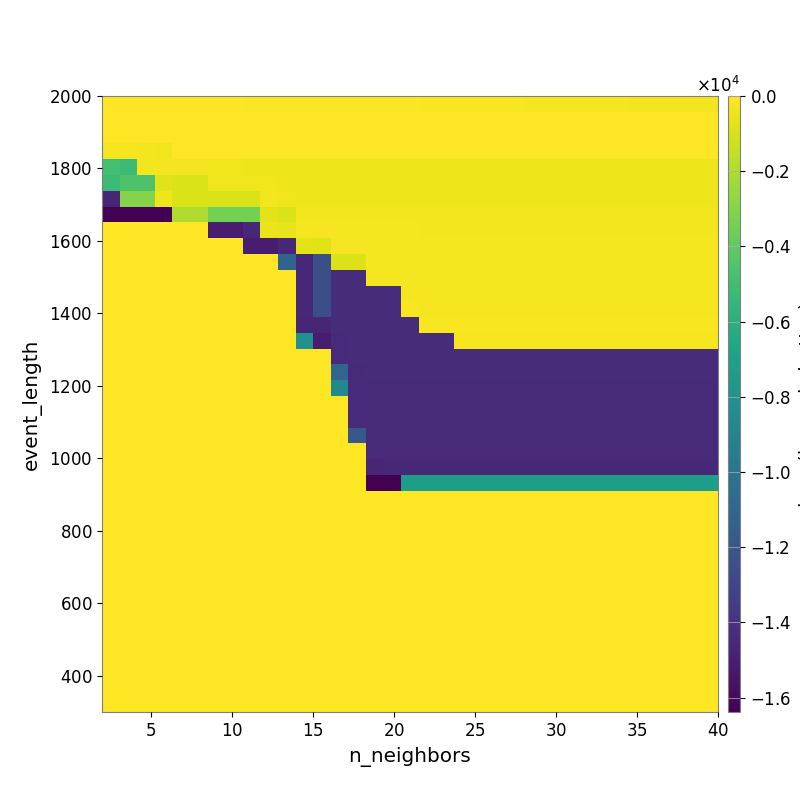

Values plotted in this chart, from the file beside it:
-2.799712240853099487e+01, -3.077799940807969392e+01, -3.615880710259351360e+01, -4.305966397049216710e+01, -4.899966969489094026e+01, -5.272576279191314086e+01, -5.926935306182085128e+01, -6.271459718881216361e+01, -6.710162359437813961e+01, -7.574878112441997757e+01, -8.144847402785660506e+01, -8.814397111687827646e+01, -9.164643495296482456e+01, -9.992569303179583073e+01, -1.050281155922579046e+02, -1.105345741313985997e+02, -1.183033828618315511e+02, -1.268971908629200271e+02, -1.386106616509625553e+02, -1.469569987249780922e+02, -1.551834007187757152e+02, -1.646494633818434750e+02, -1.764855233936505954e+02, -1.876110647655955290e+02
-2.191012402760412314e+01, -2.293499942712389483e+01, -2.394486649741186568e+01, -2.603793631356130334e+01, -2.711683239626290387e+01, -2.711683239626290387e+01, -3.372629945196724321e+01, -3.372629945196724321e+01, -3.372629945196724321e+01, -3.691271950026052195e+01, -3.830473092523761380e+01, -3.600077506642458047e+01, -3.561779334969341448e+01, -3.430181878315994481e+01, -2.962656636868181437e+01, -3.018181595109625448e+01, -3.021388623867987278e+01, -3.058863433016074040e+01, -3.034117704685194639e+01, -3.101837753690858079e+01, -3.175600557676096614e+01, -3.291698499654204824e+01, -3.380606887437274111e+01, -3.394013418771729818e+01
-2.370826578493403503e+01, -2.370826578493403503e+01, -2.650751579665951141e+01, -2.799546102334173625e+01, -2.389952787813587065e+01, -2.389952787813587065e+01, -3.001459391770413987e+01, -3.001459391770413987e+01, -3.130125216875053695e+01, -3.256823386685955057e+01, -3.418906203962450263e+01, -3.672261178140936977e+01, -3.672261178140936977e+01, -3.672261178140936977e+01, -3.672261178140936977e+01, -3.766289616480203506e+01, -3.469291442779204715e+01, -3.469291442779204715e+01, -3.469291442779204715e+01, -3.469291442779204715e+01, -3.469291442779204715e+01, -3.469291442779204715e+01, -3.469291442779204715e+01, -3.469291442779204715e+01
-2.554567812862378560e+02, -2.554567812862378560e+02, -2.760970681903550030e+02, -3.465492051818638402e+02, -2.898138072241483343e+01, -2.898138072241483343e+01, -3.416643572850441757e+01, -3.595403450412860735e+01, -3.777077909577015191e+01, -4.324986272205786975e+01, -4.214195766512558095e+01, -4.390576978685135145e+01, -4.390576978685135145e+01, -4.569389598738667502e+01, -4.569389598738667502e+01, -4.569389598738667502e+01, -4.569389598738667502e+01, -4.569389598738667502e+01, -4.569389598738667502e+01, -4.569389598738667502e+01, -4.569389598738667502e+01, -4.569389598738667502e+01, -4.569389598738667502e+01, -4.569389598738667502e+01
-4.895510143599301045e+03, -5.183939766316220812e+03, -2.638719748464719146e+02, -3.024981687301636839e+02, -3.024981687301636839e+02, -3.024981687301636839e+02, -3.508823986130900607e+02, -3.508823986130900607e+02, -4.374040823561300044e+02, -4.347012003072925950e+02, -4.347012003072925950e+02, -4.358036642127523237e+02, -4.358036642127523237e+02, -4.440883271470591467e+02, -4.440883271470591467e+02, -4.440883271470591467e+02, -4.440883271470591467e+02, -4.440883271470591467e+02, -4.440883271470591467e+02, -4.440883271470591467e+02, -4.440883271470591467e+02, -4.440883271470591467e+02, -4.440883271470591467e+02, -4.440883271470591467e+02
-5.211877870445970075e+03, -4.557147333322222039e+03, -4.557147333322222039e+03, -8.074957505705382346e+02, -9.172696382668153774e+02, -9.172696382668153774e+02, -3.428704850822708750e+02, -3.428704850822708750e+02, -3.686482533820802132e+02, -3.472541829117624843e+02, -4.146793233157579266e+02, -4.146793233157579266e+02, -4.146793233157579266e+02, -4.097324326454135530e+02, -4.097324326454135530e+02, -4.116704634456530698e+02, -4.116704634456530698e+02, -4.116704634456530698e+02, -4.116704634456530698e+02, -4.116704634456530698e+02, -4.116704634456530698e+02, -4.116704634456530698e+02, -4.116704634456530698e+02, -4.116704634456530698e+02
-1.465415068816293387e+04, -3.067868954528351424e+03, -3.067868954528351424e+03, -4.421333920849032211e+02, -9.448635881961201903e+02, -9.448635881961201903e+02, -9.083531969572520666e+02, -9.083531969572520666e+02, -9.083531969572520666e+02, -3.074254182018345887e+02, -3.773247973627023839e+02, -3.915930745578099277e+02, -3.915930745578099277e+02, -3.915930745578099277e+02, -3.915930745578099277e+02, -3.890499543068146977e+02, -3.890499543068146977e+02, -3.918633475384594362e+02, -3.918633475384594362e+02, -3.918633475384594362e+02, -3.918633475384594362e+02, -3.918633475384594362e+02, -3.918633475384594362e+02, -3.918633475384594362e+02
-1.638385583496093750e+04, -1.638385583496093750e+04, -1.638385583496093750e+04, -1.638385583496093750e+04, -1.924056975071405304e+03, -1.924056975071405304e+03, -3.394309639719026109e+03, -3.394309639719026109e+03, -3.394309639719026109e+03, -6.975269556994079494e+02, -8.399584296431901294e+02, -2.918962288589759169e+02, -2.918962288589759169e+02, -2.918962288589759169e+02, -2.918962288589759169e+02, -2.947900371012968890e+02, -2.947900371012968890e+02, -3.003438135515131080e+02, -3.003438135515131080e+02, -3.003438135515131080e+02, -3.003438135515131080e+02, -3.003438135515131080e+02, -3.003438135515131080e+02, -3.003438135515131080e+02
0.000000000000000000e+00, 0.000000000000000000e+00, 0.000000000000000000e+00, 0.000000000000000000e+00, 0.000000000000000000e+00, 0.000000000000000000e+00, -1.504951654215984672e+04, -1.504951654215984672e+04, -1.448139819705986702e+04, -4.580078782807088942e+02, -5.433886068877749267e+02, -2.539959772265090976e+02, -2.539959772265090976e+02, -2.508849251923487316e+02, -2.508849251923487316e+02, -2.559576349445594587e+02, -2.559576349445594587e+02, -2.559576349445594587e+02, -2.632046809590314638e+02, -2.632046809590314638e+02, -2.632046809590314638e+02, -2.632046809590314638e+02, -2.632046809590314638e+02, -2.632046809590314638e+02
0.000000000000000000e+00, 0.000000000000000000e+00, 0.000000000000000000e+00, 0.000000000000000000e+00, 0.000000000000000000e+00, 0.000000000000000000e+00, 0.000000000000000000e+00, 0.000000000000000000e+00, -1.504951654215984672e+04, -1.504951654215984672e+04, -1.448139819705986702e+04, -6.436675086471688019e+02, -7.413567387257603514e+02, -2.360013589796823510e+02, -2.360013589796823510e+02, -2.360013589796823510e+02, -2.360013589796823510e+02, -2.422060777172762869e+02, -2.422060777172762869e+02, -2.422060777172762869e+02, -2.422060777172762869e+02, -2.422060777172762869e+02, -2.422060777172762869e+02, -2.422060777172762869e+02
0.000000000000000000e+00, 0.000000000000000000e+00, 0.000000000000000000e+00, 0.000000000000000000e+00, 0.000000000000000000e+00, 0.000000000000000000e+00, 0.000000000000000000e+00, 0.000000000000000000e+00, 0.000000000000000000e+00, 0.000000000000000000e+00, -1.107745722697214296e+04, -1.448139819705986702e+04, -1.246215788985915606e+04, -8.518784500755784848e+02, -8.518784500755784848e+02, -2.083758718958130203e+02, -2.083758718958130203e+02, -2.168884383951807422e+02, -2.168884383951807422e+02, -2.168884383951807422e+02, -2.168884383951807422e+02, -2.168884383951807422e+02, -2.168884383951807422e+02, -2.168884383951807422e+02
0.000000000000000000e+00, 0.000000000000000000e+00, 0.000000000000000000e+00, 0.000000000000000000e+00, 0.000000000000000000e+00, 0.000000000000000000e+00, 0.000000000000000000e+00, 0.000000000000000000e+00, 0.000000000000000000e+00, 0.000000000000000000e+00, 0.000000000000000000e+00, -1.448139819705986702e+04, -1.246215788985915606e+04, -1.430097909493568477e+04, -1.430097909493568477e+04, -2.079623980496423030e+02, -2.079623980496423030e+02, -2.168884383951807422e+02, -2.168884383951807422e+02, -2.168884383951807422e+02, -2.168884383951807422e+02, -2.168884383951807422e+02, -2.168884383951807422e+02, -2.168884383951807422e+02
0.000000000000000000e+00, 0.000000000000000000e+00, 0.000000000000000000e+00, 0.000000000000000000e+00, 0.000000000000000000e+00, 0.000000000000000000e+00, 0.000000000000000000e+00, 0.000000000000000000e+00, 0.000000000000000000e+00, 0.000000000000000000e+00, 0.000000000000000000e+00, -1.448139819705986702e+04, -1.246215788985915606e+04, -1.430097909493568477e+04, -1.430097909493568477e+04, -1.430097909493568477e+04, -1.430097909493568477e+04, -1.963091393736968939e+02, -1.963091393736968939e+02, -1.963091393736968939e+02, -1.963091393736968939e+02, -1.963091393736968939e+02, -1.963091393736968939e+02, -1.963091393736968939e+02
0.000000000000000000e+00, 0.000000000000000000e+00, 0.000000000000000000e+00, 0.000000000000000000e+00, 0.000000000000000000e+00, 0.000000000000000000e+00, 0.000000000000000000e+00, 0.000000000000000000e+00, 0.000000000000000000e+00, 0.000000000000000000e+00, 0.000000000000000000e+00, -1.448139819705986702e+04, -1.246215788985915606e+04, -1.430097909493568477e+04, -1.430097909493568477e+04, -1.430097909493568477e+04, -1.430097909493568477e+04, -1.712104312643848232e+02, -1.963091393736968939e+02, -1.963091393736968939e+02, -1.963091393736968939e+02, -1.963091393736968939e+02, -1.963091393736968939e+02, -1.963091393736968939e+02
0.000000000000000000e+00, 0.000000000000000000e+00, 0.000000000000000000e+00, 0.000000000000000000e+00, 0.000000000000000000e+00, 0.000000000000000000e+00, 0.000000000000000000e+00, 0.000000000000000000e+00, 0.000000000000000000e+00, 0.000000000000000000e+00, 0.000000000000000000e+00, -1.465414653777230887e+04, -1.465414653777230887e+04, -1.433585156250000000e+04, -1.430097909493568477e+04, -1.430097909493568477e+04, -1.430097909493568477e+04, -1.430097909493568477e+04, -1.852541743494834350e+02, -1.852541743494834350e+02, -1.852541743494834350e+02, -1.852541743494834350e+02, -1.852541743494834350e+02, -1.852541743494834350e+02
0.000000000000000000e+00, 0.000000000000000000e+00, 0.000000000000000000e+00, 0.000000000000000000e+00, 0.000000000000000000e+00, 0.000000000000000000e+00, 0.000000000000000000e+00, 0.000000000000000000e+00, 0.000000000000000000e+00, 0.000000000000000000e+00, 0.000000000000000000e+00, -8.191851318359375000e+03, -1.504951629801922172e+04, -1.439008355609957835e+04, -1.430097909493568477e+04, -1.430097909493568477e+04, -1.430097909493568477e+04, -1.430097909493568477e+04, -1.430097909493568477e+04, -1.430097909493568477e+04, -1.981643748924445561e+02, -1.981643748924445561e+02, -1.981643748924445561e+02, -1.981643748924445561e+02
0.000000000000000000e+00, 0.000000000000000000e+00, 0.000000000000000000e+00, 0.000000000000000000e+00, 0.000000000000000000e+00, 0.000000000000000000e+00, 0.000000000000000000e+00, 0.000000000000000000e+00, 0.000000000000000000e+00, 0.000000000000000000e+00, 0.000000000000000000e+00, 0.000000000000000000e+00, 0.000000000000000000e+00, -1.439008355609957835e+04, -1.433585131835937500e+04, -1.430097909493568477e+04, -1.430097909493568477e+04, -1.430097909493568477e+04, -1.430097909493568477e+04, -1.430097909493568477e+04, -1.430097909493568477e+04, -1.430097909493568477e+04, -1.430097909493568477e+04, -1.430097909493568477e+04
0.000000000000000000e+00, 0.000000000000000000e+00, 0.000000000000000000e+00, 0.000000000000000000e+00, 0.000000000000000000e+00, 0.000000000000000000e+00, 0.000000000000000000e+00, 0.000000000000000000e+00, 0.000000000000000000e+00, 0.000000000000000000e+00, 0.000000000000000000e+00, 0.000000000000000000e+00, 0.000000000000000000e+00, -1.104192714715134753e+04, -1.439008355609957835e+04, -1.430097909493568477e+04, -1.430097909493568477e+04, -1.430097909493568477e+04, -1.430097909493568477e+04, -1.430097909493568477e+04, -1.430097909493568477e+04, -1.430097909493568477e+04, -1.430097909493568477e+04, -1.430097909493568477e+04
0.000000000000000000e+00, 0.000000000000000000e+00, 0.000000000000000000e+00, 0.000000000000000000e+00, 0.000000000000000000e+00, 0.000000000000000000e+00, 0.000000000000000000e+00, 0.000000000000000000e+00, 0.000000000000000000e+00, 0.000000000000000000e+00, 0.000000000000000000e+00, 0.000000000000000000e+00, 0.000000000000000000e+00, -8.757467693345697626e+03, -1.439008355609957835e+04, -1.439008355609957835e+04, -1.439008355609957835e+04, -1.439008355609957835e+04, -1.439008355609957835e+04, -1.439008355609957835e+04, -1.439008355609957835e+04, -1.439008355609957835e+04, -1.439008355609957835e+04, -1.439008355609957835e+04
0.000000000000000000e+00, 0.000000000000000000e+00, 0.000000000000000000e+00, 0.000000000000000000e+00, 0.000000000000000000e+00, 0.000000000000000000e+00, 0.000000000000000000e+00, 0.000000000000000000e+00, 0.000000000000000000e+00, 0.000000000000000000e+00, 0.000000000000000000e+00, 0.000000000000000000e+00, 0.000000000000000000e+00, 0.000000000000000000e+00, -1.439008355609957835e+04, -1.439008355609957835e+04, -1.439008355609957835e+04, -1.439008355609957835e+04, -1.439008355609957835e+04, -1.439008355609957835e+04, -1.439008355609957835e+04, -1.439008355609957835e+04, -1.439008355609957835e+04, -1.439008355609957835e+04
0.000000000000000000e+00, 0.000000000000000000e+00, 0.000000000000000000e+00, 0.000000000000000000e+00, 0.000000000000000000e+00, 0.000000000000000000e+00, 0.000000000000000000e+00, 0.000000000000000000e+00, 0.000000000000000000e+00, 0.000000000000000000e+00, 0.000000000000000000e+00, 0.000000000000000000e+00, 0.000000000000000000e+00, 0.000000000000000000e+00, -1.439008355609957835e+04, -1.439008355609957835e+04, -1.439008355609957835e+04, -1.439008355609957835e+04, -1.439008355609957835e+04, -1.439008355609957835e+04, -1.439008355609957835e+04, -1.439008355609957835e+04, -1.439008355609957835e+04, -1.439008355609957835e+04
0.000000000000000000e+00, 0.000000000000000000e+00, 0.000000000000000000e+00, 0.000000000000000000e+00, 0.000000000000000000e+00, 0.000000000000000000e+00, 0.000000000000000000e+00, 0.000000000000000000e+00, 0.000000000000000000e+00, 0.000000000000000000e+00, 0.000000000000000000e+00, 0.000000000000000000e+00, 0.000000000000000000e+00, 0.000000000000000000e+00, -1.190360949784980767e+04, -1.439008355609957835e+04, -1.439008355609957835e+04, -1.439008355609957835e+04, -1.439008355609957835e+04, -1.439008355609957835e+04, -1.439008355609957835e+04, -1.439008355609957835e+04, -1.439008355609957835e+04, -1.439008355609957835e+04
0.000000000000000000e+00, 0.000000000000000000e+00, 0.000000000000000000e+00, 0.000000000000000000e+00, 0.000000000000000000e+00, 0.000000000000000000e+00, 0.000000000000000000e+00, 0.000000000000000000e+00, 0.000000000000000000e+00, 0.000000000000000000e+00, 0.000000000000000000e+00, 0.000000000000000000e+00, 0.000000000000000000e+00, 0.000000000000000000e+00, 0.000000000000000000e+00, -1.439008355609957835e+04, -1.439008355609957835e+04, -1.439008355609957835e+04, -1.439008355609957835e+04, -1.439008355609957835e+04, -1.439008355609957835e+04, -1.439008355609957835e+04, -1.439008355609957835e+04, -1.439008355609957835e+04
0.000000000000000000e+00, 0.000000000000000000e+00, 0.000000000000000000e+00, 0.000000000000000000e+00, 0.000000000000000000e+00, 0.000000000000000000e+00, 0.000000000000000000e+00, 0.000000000000000000e+00, 0.000000000000000000e+00, 0.000000000000000000e+00, 0.000000000000000000e+00, 0.000000000000000000e+00, 0.000000000000000000e+00, 0.000000000000000000e+00, 0.000000000000000000e+00, -1.465414653777230887e+04, -1.448139819705986702e+04, -1.448139819705986702e+04, -1.448139819705986702e+04, -1.448139819705986702e+04, -1.448139819705986702e+04, -1.448139819705986702e+04, -1.448139819705986702e+04, -1.448139819705986702e+04
0.000000000000000000e+00, 0.000000000000000000e+00, 0.000000000000000000e+00, 0.000000000000000000e+00, 0.000000000000000000e+00, 0.000000000000000000e+00, 0.000000000000000000e+00, 0.000000000000000000e+00, 0.000000000000000000e+00, 0.000000000000000000e+00, 0.000000000000000000e+00, 0.000000000000000000e+00, 0.000000000000000000e+00, 0.000000000000000000e+00, 0.000000000000000000e+00, -1.638385168457031250e+04, -1.638385168457031250e+04, -7.229476472883066890e+03, -7.229476472883066890e+03, -7.229476472883066890e+03, -7.229476472883066890e+03, -7.229476472883066890e+03, -7.229476472883066890e+03, -7.229476472883066890e+03
0.000000000000000000e+00, 0.000000000000000000e+00, 0.000000000000000000e+00, 0.000000000000000000e+00, 0.000000000000000000e+00, 0.000000000000000000e+00, 0.000000000000000000e+00, 0.000000000000000000e+00, 0.000000000000000000e+00, 0.000000000000000000e+00, 0.000000000000000000e+00, 0.000000000000000000e+00, 0.000000000000000000e+00, 0.000000000000000000e+00, 0.000000000000000000e+00, 0.000000000000000000e+00, 0.000000000000000000e+00, 0.000000000000000000e+00, 0.000000000000000000e+00, 0.000000000000000000e+00, 0.000000000000000000e+00, 0.000000000000000000e+00, 0.000000000000000000e+00, 0.000000000000000000e+00
0.000000000000000000e+00, 0.000000000000000000e+00, 0.000000000000000000e+00, 0.000000000000000000e+00, 0.000000000000000000e+00, 0.000000000000000000e+00, 0.000000000000000000e+00, 0.000000000000000000e+00, 0.000000000000000000e+00, 0.000000000000000000e+00, 0.000000000000000000e+00, 0.000000000000000000e+00, 0.000000000000000000e+00, 0.000000000000000000e+00, 0.000000000000000000e+00, 0.000000000000000000e+00, 0.000000000000000000e+00, 0.000000000000000000e+00, 0.000000000000000000e+00, 0.000000000000000000e+00, 0.000000000000000000e+00, 0.000000000000000000e+00, 0.000000000000000000e+00, 0.000000000000000000e+00
0.000000000000000000e+00, 0.000000000000000000e+00, 0.000000000000000000e+00, 0.000000000000000000e+00, 0.000000000000000000e+00, 0.000000000000000000e+00, 0.000000000000000000e+00, 0.000000000000000000e+00, 0.000000000000000000e+00, 0.000000000000000000e+00, 0.000000000000000000e+00, 0.000000000000000000e+00, 0.000000000000000000e+00, 0.000000000000000000e+00, 0.000000000000000000e+00, 0.000000000000000000e+00, 0.000000000000000000e+00, 0.000000000000000000e+00, 0.000000000000000000e+00, 0.000000000000000000e+00, 0.000000000000000000e+00, 0.000000000000000000e+00, 0.000000000000000000e+00, 0.000000000000000000e+00
0.000000000000000000e+00, 0.000000000000000000e+00, 0.000000000000000000e+00, 0.000000000000000000e+00, 0.000000000000000000e+00, 0.000000000000000000e+00, 0.000000000000000000e+00, 0.000000000000000000e+00, 0.000000000000000000e+00, 0.000000000000000000e+00, 0.000000000000000000e+00, 0.000000000000000000e+00, 0.000000000000000000e+00, 0.000000000000000000e+00, 0.000000000000000000e+00, 0.000000000000000000e+00, 0.000000000000000000e+00, 0.000000000000000000e+00, 0.000000000000000000e+00, 0.000000000000000000e+00, 0.000000000000000000e+00, 0.000000000000000000e+00, 0.000000000000000000e+00, 0.000000000000000000e+00
0.000000000000000000e+00, 0.000000000000000000e+00, 0.000000000000000000e+00, 0.000000000000000000e+00, 0.000000000000000000e+00, 0.000000000000000000e+00, 0.000000000000000000e+00, 0.000000000000000000e+00, 0.000000000000000000e+00, 0.000000000000000000e+00, 0.000000000000000000e+00, 0.000000000000000000e+00, 0.000000000000000000e+00, 0.000000000000000000e+00, 0.000000000000000000e+00, 0.000000000000000000e+00, 0.000000000000000000e+00, 0.000000000000000000e+00, 0.000000000000000000e+00, 0.000000000000000000e+00, 0.000000000000000000e+00, 0.000000000000000000e+00, 0.000000000000000000e+00, 0.000000000000000000e+00
0.000000000000000000e+00, 0.000000000000000000e+00, 0.000000000000000000e+00, 0.000000000000000000e+00, 0.000000000000000000e+00, 0.000000000000000000e+00, 0.000000000000000000e+00, 0.000000000000000000e+00, 0.000000000000000000e+00, 0.000000000000000000e+00, 0.000000000000000000e+00, 0.000000000000000000e+00, 0.000000000000000000e+00, 0.000000000000000000e+00, 0.000000000000000000e+00, 0.000000000000000000e+00, 0.000000000000000000e+00, 0.000000000000000000e+00, 0.000000000000000000e+00, 0.000000000000000000e+00, 0.000000000000000000e+00, 0.000000000000000000e+00, 0.000000000000000000e+00, 0.000000000000000000e+00
0.000000000000000000e+00, 0.000000000000000000e+00, 0.000000000000000000e+00, 0.000000000000000000e+00, 0.000000000000000000e+00, 0.000000000000000000e+00, 0.000000000000000000e+00, 0.000000000000000000e+00, 0.000000000000000000e+00, 0.000000000000000000e+00, 0.000000000000000000e+00, 0.000000000000000000e+00, 0.000000000000000000e+00, 0.000000000000000000e+00, 0.000000000000000000e+00, 0.000000000000000000e+00, 0.000000000000000000e+00, 0.000000000000000000e+00, 0.000000000000000000e+00, 0.000000000000000000e+00, 0.000000000000000000e+00, 0.000000000000000000e+00, 0.000000000000000000e+00, 0.000000000000000000e+00
0.000000000000000000e+00, 0.000000000000000000e+00, 0.000000000000000000e+00, 0.000000000000000000e+00, 0.000000000000000000e+00, 0.000000000000000000e+00, 0.000000000000000000e+00, 0.000000000000000000e+00, 0.000000000000000000e+00, 0.000000000000000000e+00, 0.000000000000000000e+00, 0.000000000000000000e+00, 0.000000000000000000e+00, 0.000000000000000000e+00, 0.000000000000000000e+00, 0.000000000000000000e+00, 0.000000000000000000e+00, 0.000000000000000000e+00, 0.000000000000000000e+00, 0.000000000000000000e+00, 0.000000000000000000e+00, 0.000000000000000000e+00, 0.000000000000000000e+00, 0.000000000000000000e+00
0.000000000000000000e+00, 0.000000000000000000e+00, 0.000000000000000000e+00, 0.000000000000000000e+00, 0.000000000000000000e+00, 0.000000000000000000e+00, 0.000000000000000000e+00, 0.000000000000000000e+00, 0.000000000000000000e+00, 0.000000000000000000e+00, 0.000000000000000000e+00, 0.000000000000000000e+00, 0.000000000000000000e+00, 0.000000000000000000e+00, 0.000000000000000000e+00, 0.000000000000000000e+00, 0.000000000000000000e+00, 0.000000000000000000e+00, 0.000000000000000000e+00, 0.000000000000000000e+00, 0.000000000000000000e+00, 0.000000000000000000e+00, 0.000000000000000000e+00, 0.000000000000000000e+00
0.000000000000000000e+00, 0.000000000000000000e+00, 0.000000000000000000e+00, 0.000000000000000000e+00, 0.000000000000000000e+00, 0.000000000000000000e+00, 0.000000000000000000e+00, 0.000000000000000000e+00, 0.000000000000000000e+00, 0.000000000000000000e+00, 0.000000000000000000e+00, 0.000000000000000000e+00, 0.000000000000000000e+00, 0.000000000000000000e+00, 0.000000000000000000e+00, 0.000000000000000000e+00, 0.000000000000000000e+00, 0.000000000000000000e+00, 0.000000000000000000e+00, 0.000000000000000000e+00, 0.000000000000000000e+00, 0.000000000000000000e+00, 0.000000000000000000e+00, 0.000000000000000000e+00
0.000000000000000000e+00, 0.000000000000000000e+00, 0.000000000000000000e+00, 0.000000000000000000e+00, 0.000000000000000000e+00, 0.000000000000000000e+00, 0.000000000000000000e+00, 0.000000000000000000e+00, 0.000000000000000000e+00, 0.000000000000000000e+00, 0.000000000000000000e+00, 0.000000000000000000e+00, 0.000000000000000000e+00, 0.000000000000000000e+00, 0.000000000000000000e+00, 0.000000000000000000e+00, 0.000000000000000000e+00, 0.000000000000000000e+00, 0.000000000000000000e+00, 0.000000000000000000e+00, 0.000000000000000000e+00, 0.000000000000000000e+00, 0.000000000000000000e+00, 0.000000000000000000e+00
0.000000000000000000e+00, 0.000000000000000000e+00, 0.000000000000000000e+00, 0.000000000000000000e+00, 0.000000000000000000e+00, 0.000000000000000000e+00, 0.000000000000000000e+00, 0.000000000000000000e+00, 0.000000000000000000e+00, 0.000000000000000000e+00, 0.000000000000000000e+00, 0.000000000000000000e+00, 0.000000000000000000e+00, 0.000000000000000000e+00, 0.000000000000000000e+00, 0.000000000000000000e+00, 0.000000000000000000e+00, 0.000000000000000000e+00, 0.000000000000000000e+00, 0.000000000000000000e+00, 0.000000000000000000e+00, 0.000000000000000000e+00, 0.000000000000000000e+00, 0.000000000000000000e+00
0.000000000000000000e+00, 0.000000000000000000e+00, 0.000000000000000000e+00, 0.000000000000000000e+00, 0.000000000000000000e+00, 0.000000000000000000e+00, 0.000000000000000000e+00, 0.000000000000000000e+00, 0.000000000000000000e+00, 0.000000000000000000e+00, 0.000000000000000000e+00, 0.000000000000000000e+00, 0.000000000000000000e+00, 0.000000000000000000e+00, 0.000000000000000000e+00, 0.000000000000000000e+00, 0.000000000000000000e+00, 0.000000000000000000e+00, 0.000000000000000000e+00, 0.000000000000000000e+00, 0.000000000000000000e+00, 0.000000000000000000e+00, 0.000000000000000000e+00, 0.000000000000000000e+00
0.000000000000000000e+00, 0.000000000000000000e+00, 0.000000000000000000e+00, 0.000000000000000000e+00, 0.000000000000000000e+00, 0.000000000000000000e+00, 0.000000000000000000e+00, 0.000000000000000000e+00, 0.000000000000000000e+00, 0.000000000000000000e+00, 0.000000000000000000e+00, 0.000000000000000000e+00, 0.000000000000000000e+00, 0.000000000000000000e+00, 0.000000000000000000e+00, 0.000000000000000000e+00, 0.000000000000000000e+00, 0.000000000000000000e+00, 0.000000000000000000e+00, 0.000000000000000000e+00, 0.000000000000000000e+00, 0.000000000000000000e+00, 0.000000000000000000e+00, 0.000000000000000000e+00
